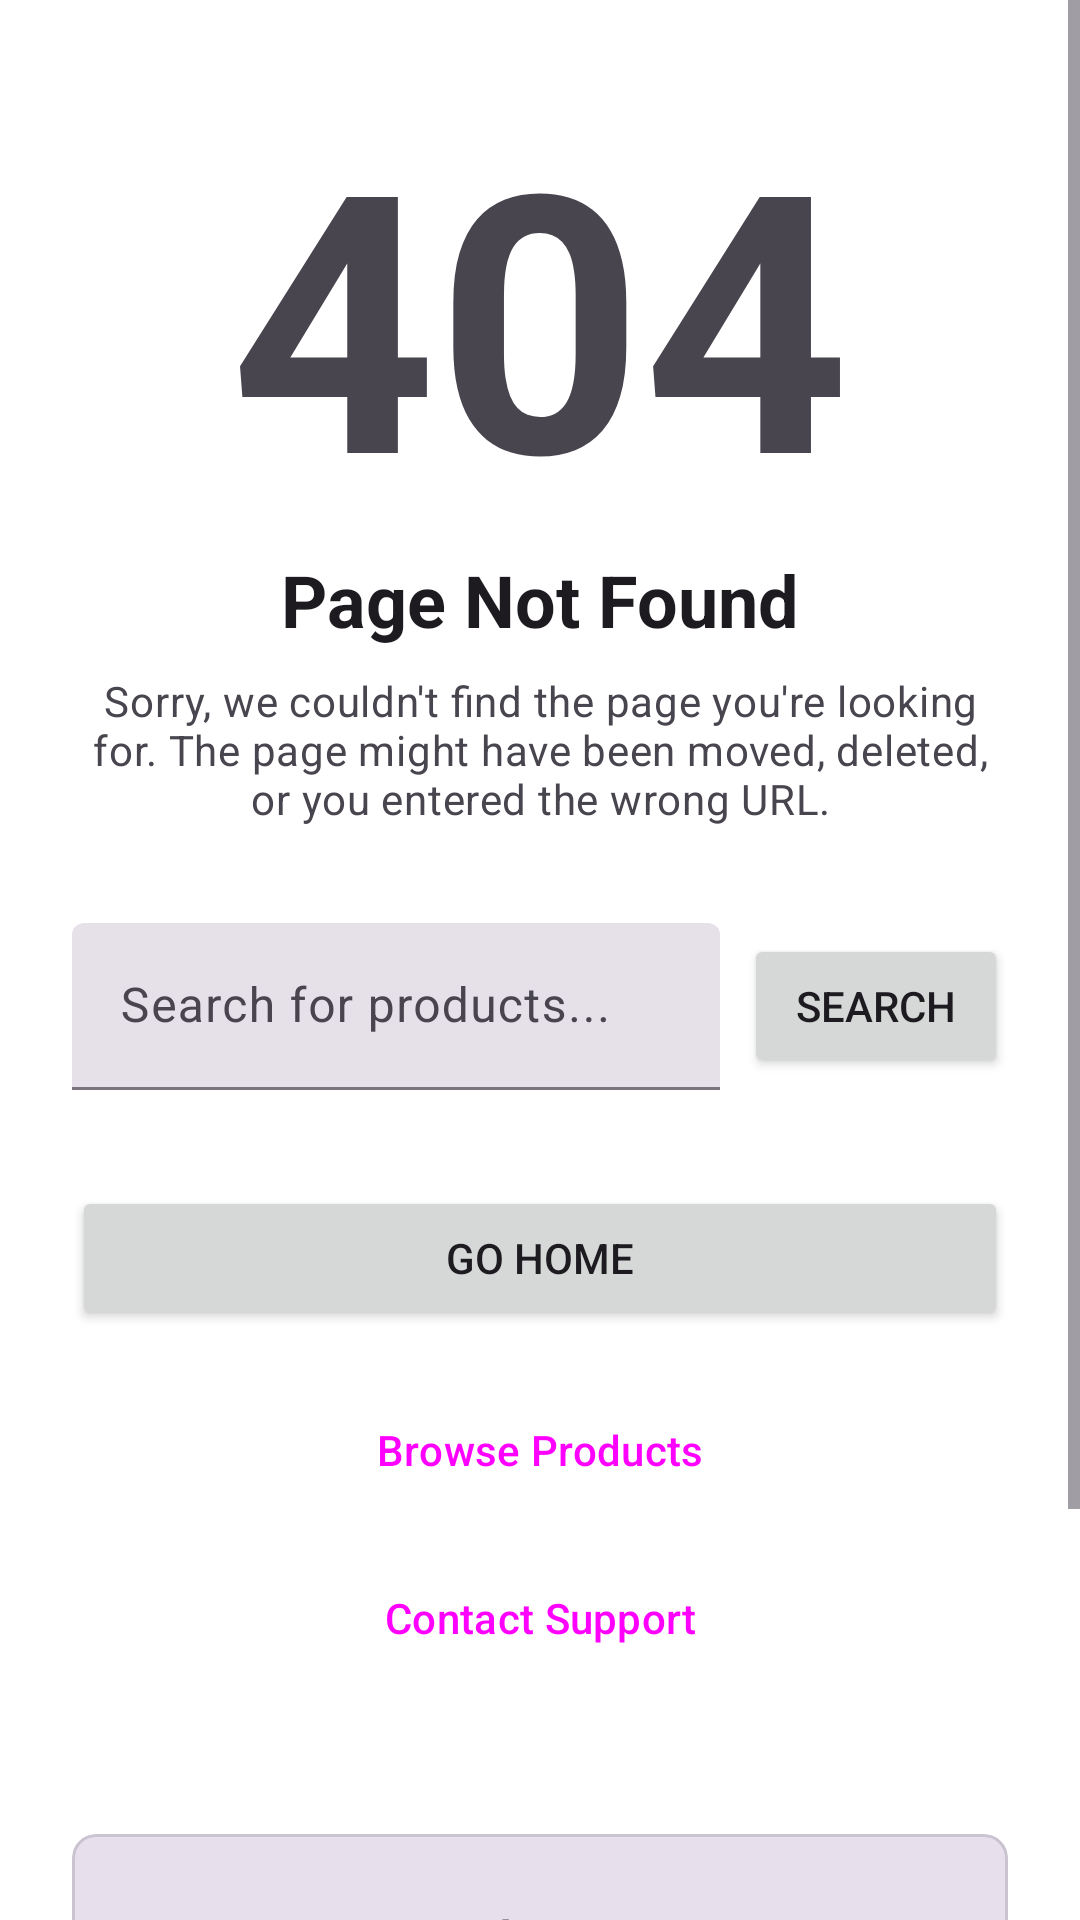

Here is an Android app screen rendered from its layout file. Give the layout XML and the strings, colors and styles it references.
<!-- AndroidManifest.xml: application theme Theme.Unleashed_PRM392_MobileAPP -->
<!-- res/layout/not_found_page.xml -->
<?xml version="1.0" encoding="utf-8"?>
<ScrollView
    xmlns:android="http://schemas.android.com/apk/res/android"
    xmlns:app="http://schemas.android.com/apk/res-auto"
    xmlns:tools="http://schemas.android.com/tools"
    android:layout_width="match_parent"
    android:layout_height="match_parent"
    android:fillViewport="true"
    tools:context=".NotFoundActivityOrFragment">

    <LinearLayout
        android:layout_width="match_parent"
        android:layout_height="wrap_content"
        android:gravity="center_horizontal"
        android:orientation="vertical"
        android:padding="24dp">

        
        <LinearLayout
            android:layout_width="match_parent"
            android:layout_height="wrap_content"
            android:orientation="vertical"
            android:gravity="center_horizontal"
            android:layout_marginBottom="32dp">

            <TextView
                android:id="@+id/textViewErrorCode404"
                android:layout_width="wrap_content"
                android:layout_height="wrap_content"
                android:text="404"
                android:textSize="120sp"
                android:textStyle="bold"
                android:textColor="?attr/colorOnSurfaceVariant"
                android:layout_marginBottom="0dp"/>

            <TextView
                android:id="@+id/textViewNotFoundTitle"
                android:layout_width="wrap_content"
                android:layout_height="wrap_content"
                android:text="Page Not Found"
                android:textAppearance="?attr/textAppearanceHeadlineSmall"
                android:textStyle="bold"
                android:layout_marginBottom="8dp"/><TextView
            android:id="@+id/textViewNotFoundMessage"
            android:layout_width="wrap_content"
            android:layout_height="wrap_content"
            android:text="Sorry, we couldn't find the page you're looking for. The page might have been moved, deleted, or you entered the wrong URL."
            android:textAppearance="?attr/textAppearanceBodyMedium"
            android:textColor="?android:attr/textColorSecondary"
            android:gravity="center_horizontal"
            android:maxWidth="480dp"/>
        </LinearLayout>

        
        <LinearLayout
            android:id="@+id/layoutSearchNotFound"
            android:layout_width="match_parent"
            android:layout_height="wrap_content"
            android:orientation="horizontal"
            android:layout_marginBottom="32dp"
            android:maxWidth="480dp">

            <com.google.android.material.textfield.TextInputLayout
                android:id="@+id/textFieldSearchNotFound"
                style="?attr/textInputFilledStyle"
                android:layout_width="0dp"
                android:layout_height="wrap_content"
                android:layout_weight="1"
                app:startIconDrawable="@drawable/ic_launcher_foreground"
                android:hint="Search for products..."
                app:endIconMode="clear_text">

                <com.google.android.material.textfield.TextInputEditText
                    android:id="@+id/editTextSearchQueryNotFound"
                    android:layout_width="match_parent"
                    android:layout_height="wrap_content"
                    android:imeOptions="actionSearch"
                    android:inputType="text"/>
            </com.google.android.material.textfield.TextInputLayout>

            <Button
                android:id="@+id/buttonSearchNotFound"
                android:layout_width="wrap_content"
                android:layout_height="wrap_content"
                android:layout_marginStart="8dp"
                android:text="Search"
                android:layout_gravity="center_vertical"/>
        </LinearLayout>

        
        <LinearLayout
            android:layout_width="match_parent"
            android:layout_height="wrap_content"
            android:orientation="vertical"
            android:gravity="center_horizontal"
            android:layout_marginBottom="32dp"
            android:maxWidth="360dp">

            <Button
                android:id="@+id/buttonGoHomeNotFound"
                android:layout_width="match_parent"
                android:layout_height="wrap_content"
                android:text="Go Home"
                android:paddingTop="12dp"
                android:paddingBottom="12dp"
                android:layout_marginBottom="16dp"/>

            <LinearLayout
                android:layout_width="match_parent"
                android:layout_height="wrap_content"
                android:orientation="vertical" >
                

                <Button
                    android:id="@+id/buttonBrowseProductsNotFound"
                    style="?attr/materialButtonOutlinedStyle"
                    android:layout_width="match_parent"
                    android:layout_height="wrap_content"
                    android:text="Browse Products"
                    android:layout_marginBottom="8dp"/>
                

                <Button
                    android:id="@+id/buttonContactSupportNotFound"
                    style="?attr/materialButtonOutlinedStyle"
                    android:layout_width="match_parent"
                    android:layout_height="wrap_content"
                    android:text="Contact Support"/>
                
            </LinearLayout>
        </LinearLayout>

        
        <com.google.android.material.card.MaterialCardView
            android:layout_width="match_parent"
            android:layout_height="wrap_content"
            app:cardBackgroundColor="?attr/colorSurfaceVariant"
            app:cardCornerRadius="@dimen/corner_radius_md"
            android:layout_marginTop="16dp"
            android:maxWidth="480dp">

            <LinearLayout
                android:layout_width="match_parent"
                android:layout_height="wrap_content"
                android:orientation="vertical"
                android:padding="24dp">

                <TextView
                    android:layout_width="wrap_content"
                    android:layout_height="wrap_content"
                    android:text="Popular Pages"
                    android:textAppearance="?attr/textAppearanceTitleSmall"
                    android:textStyle="bold"
                    android:layout_gravity="center_horizontal"
                    android:layout_marginBottom="12dp"/>

                
                <com.google.android.material.chip.ChipGroup
                    android:id="@+id/chipGroupPopularPages"
                    android:layout_width="wrap_content"
                    android:layout_height="wrap_content"
                    android:layout_gravity="center_horizontal"
                    app:chipSpacingHorizontal="8dp"
                    app:chipSpacingVertical="4dp">

                    
                    
                    <com.google.android.material.chip.Chip
                        android:id="@+id/chipHome"
                        style="@style/Widget.Material3.Chip.Suggestion"
                        android:layout_width="wrap_content"
                        android:layout_height="wrap_content"
                        android:text="Home"
                        app:chipBackgroundColor="?attr/colorSurface"
                        android:textColor="?attr/colorPrimary"/>

                    <com.google.android.material.chip.Chip
                        android:id="@+id/chipShop"
                        style="@style/Widget.Material3.Chip.Suggestion"
                        android:layout_width="wrap_content"
                        android:layout_height="wrap_content"
                        android:text="Shop"
                        app:chipBackgroundColor="?attr/colorSurface"
                        android:textColor="?attr/colorPrimary"/>

                    <com.google.android.material.chip.Chip
                        android:id="@+id/chipAbout"
                        style="@style/Widget.Material3.Chip.Suggestion"
                        android:layout_width="wrap_content"
                        android:layout_height="wrap_content"
                        android:text="About"
                        app:chipBackgroundColor="?attr/colorSurface"
                        android:textColor="?attr/colorPrimary"/>

                    <com.google.android.material.chip.Chip
                        android:id="@+id/chipContact"
                        style="@style/Widget.Material3.Chip.Suggestion"
                        android:layout_width="wrap_content"
                        android:layout_height="wrap_content"
                        android:text="Contact"
                        app:chipBackgroundColor="?attr/colorSurface"
                        android:textColor="?attr/colorPrimary"/>
                </com.google.android.material.chip.ChipGroup>
            </LinearLayout>
        </com.google.android.material.card.MaterialCardView>
    </LinearLayout>
</ScrollView>
<!-- resources referenced by this layout -->
<resources>
  <dimen name="corner_radius_md">8dp</dimen>
  <style name="Theme.Unleashed_PRM392_MobileAPP" parent="Base.Theme.Unleashed_PRM392_MobileAPP" />
  <color name="primary_light">#576D64</color>
  <color name="primary_foreground_light">#FFFFFF</color>
  <color name="secondary_light">#AAC0B5</color>
  <color name="secondary_foreground_light">#000000</color>
  <color name="background_light">#FFFFFF</color>
  <color name="card_light">#FFFFFF</color>
  <color name="foreground_light">#000000</color>
  <color name="card_foreground_light">#000000</color>
  <color name="destructive_light">#d4183d</color>
  <color name="destructive_foreground_light">#ffffff</color>
  <color name="background_alt_light">#F8F5EE</color>
  <color name="popover_light">#FFFFFF</color>
  <color name="popover_foreground_light">#000000</color>
  <color name="muted_light">#F8F5EE</color>
  <color name="muted_foreground_light">#576D64</color>
  <color name="accent_light">#576D64</color>
  <color name="accent_foreground_light">#FFFFFF</color>
  <color name="border_light">#1A000000</color>
  <color name="input_background_light">#f3f3f5</color>
  <color name="switch_background_light">#cbced4</color>
  <color name="ring_light">#AAC0B5</color>
  <color name="sidebar_light">#FFFFFF</color>
  <color name="sidebar_foreground_light">#000000</color>
  <color name="sidebar_primary_light">#576D64</color>
  <color name="sidebar_primary_foreground_light">#FFFFFF</color>
  <color name="sidebar_accent_light">#F8F5EE</color>
  <color name="sidebar_accent_foreground_light">#000000</color>
  <color name="sidebar_border_light">#1A000000</color>
  <color name="sidebar_ring_light">#AAC0B5</color>
  <style name="ShapeAppearance.Unleashed_PRM392_MobileAPP.SmallComponent" parent="ShapeAppearance.Material3.SmallComponent">
          <item name="cornerSize">@dimen/corner_radius_sm</item>
      </style>
  <style name="ShapeAppearance.Unleashed_PRM392_MobileAPP.MediumComponent" parent="ShapeAppearance.Material3.MediumComponent">
          <item name="cornerSize">@dimen/corner_radius_md</item>
      </style>
  <style name="ShapeAppearance.Unleashed_PRM392_MobileAPP.LargeComponent" parent="ShapeAppearance.Material3.LargeComponent">
          <item name="cornerSize">@dimen/corner_radius_lg</item>
      </style>
  <style name="Widget.Unleashed_PRM392_MobileAPP.TextInputLayout" parent="Widget.Material3.TextInputLayout.FilledBox">
           
          <item name="boxBackgroundColor">@color/input_background_light</item>
          <item name="hintTextColor">?attr/appMutedForeground</item>
          <item name="android:textColorHint">?attr/appMutedForeground</item>
          <item name="shapeAppearance">
              @style/ShapeAppearance.Unleashed_PRM392_MobileAPP.MediumComponent
          </item>
          <item name="boxStrokeWidth">0dp
          </item> 
      </style>
  <dimen name="corner_radius_sm">6dp</dimen>
  <dimen name="corner_radius_lg">10dp</dimen>
</resources>
